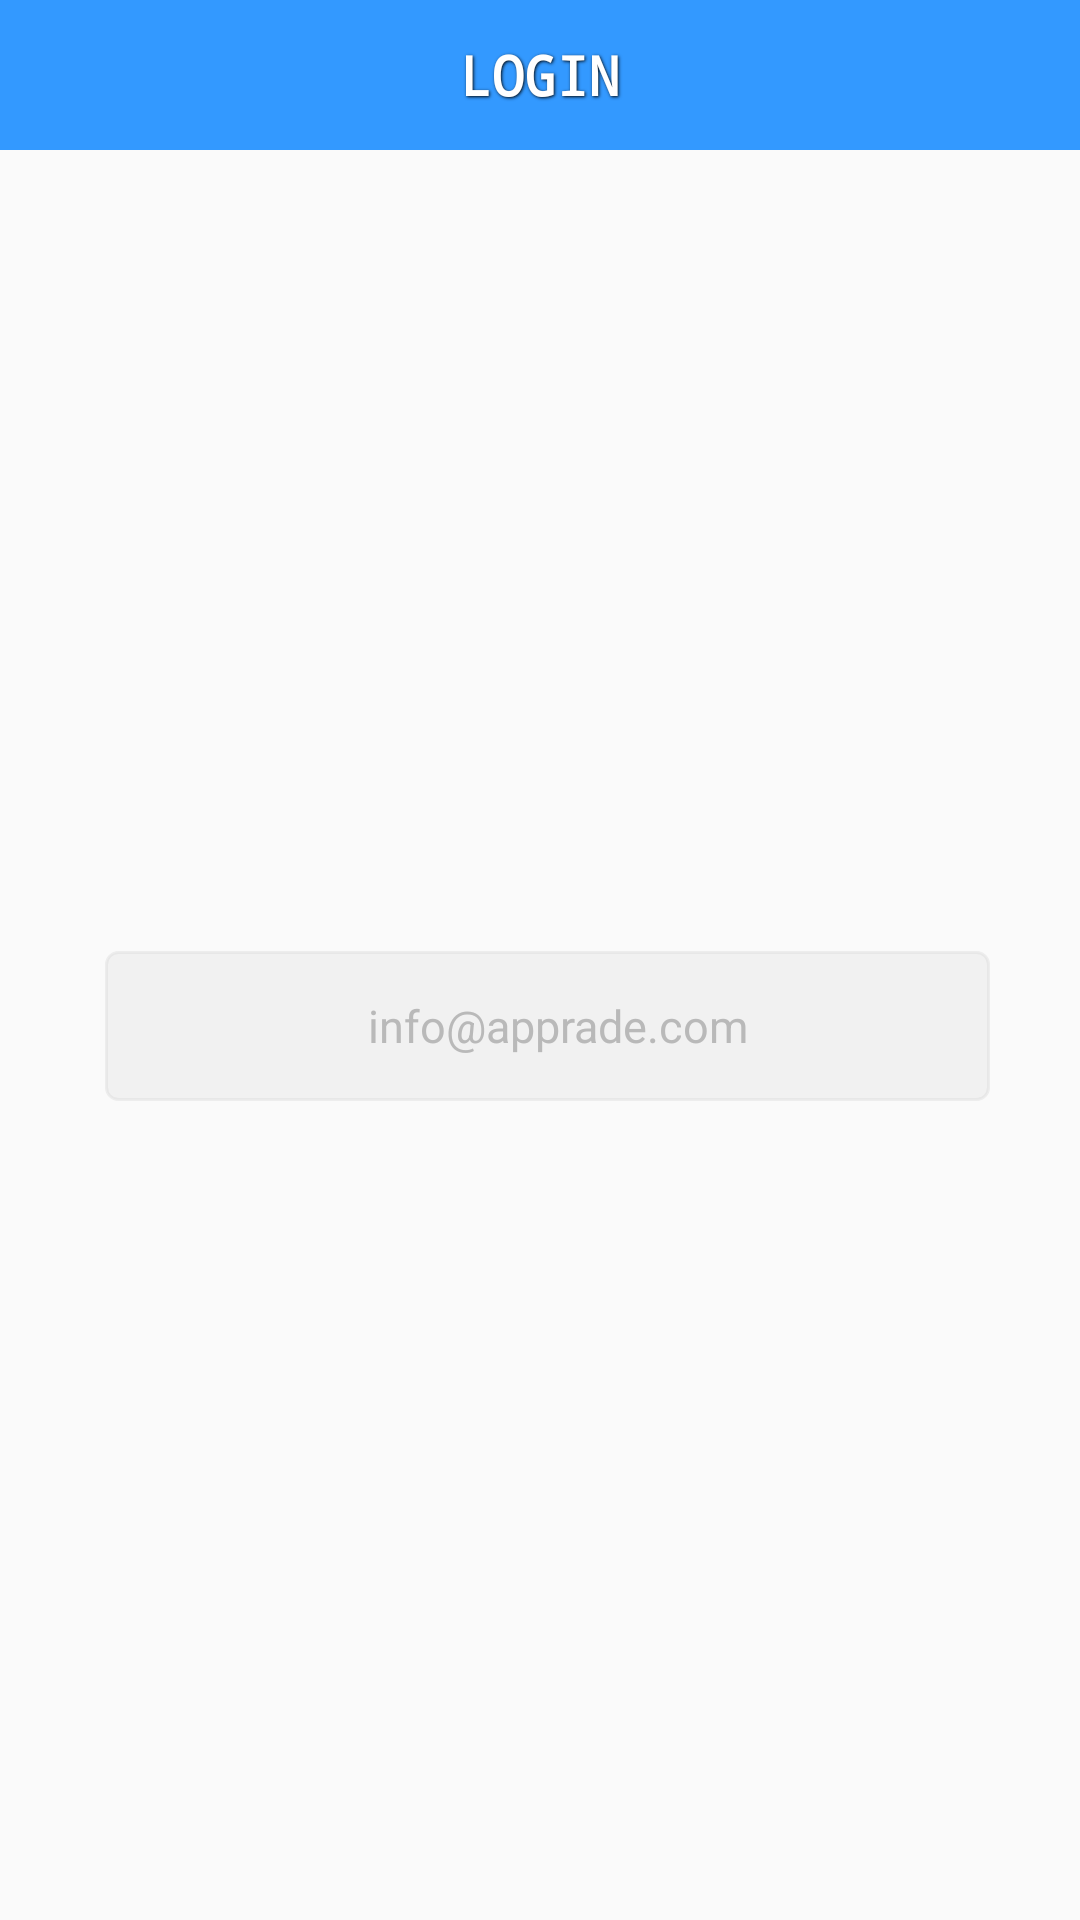

Produce the Android XML layout that renders to this screen, including the resource entries it uses.
<!-- AndroidManifest.xml: application theme CustomActionBarTheme -->
<!-- res/layout/dialog_custom_login.xml -->
<LinearLayout xmlns:android="http://schemas.android.com/apk/res/android"
    android:id="@+id/LinearLayout1"
    android:layout_width="match_parent"
    android:layout_height="wrap_content"
    android:orientation="vertical" >

    <TextView
        android:id="@+id/title"
        android:layout_width="match_parent"
        android:layout_height="50dp"
        android:background="#FF3399FF"
        android:gravity="center"
        android:shadowColor="#f2000000"
        android:shadowDx="1"
        android:shadowDy="1"
        android:shadowRadius="2"
        android:text="LOGIN"
        android:textColor="#fff"
        android:textSize="18sp"
        android:textStyle="bold"
        android:typeface="monospace" />
    
    
<LinearLayout 
    android:layout_height="match_parent"
    android:layout_width="match_parent"
    android:orientation="vertical"
    android:layout_gravity="center"
    android:padding="10dp"
    >
    
    <LinearLayout
        android:id="@+id/lay_correo"
        android:layout_width="match_parent"
        android:layout_height="match_parent"
        android:gravity="center"
        android:orientation="horizontal"
        android:paddingLeft="20dp"
        android:paddingRight="20dp" >

        <EditText
            android:id="@+id/txtEmail"
            style="@style/comentario"
            android:gravity="center"
            android:layout_width="wrap_content"
            android:layout_height="50dp"
            android:layout_marginBottom="3dp"
            android:layout_marginLeft="5dp"
            android:layout_weight="1"
            android:background="@drawable/edit_text_shape"
            android:ems="10"
            android:hint="info@apprade.com"
            android:inputType="textEmailAddress"
            android:textColor="#3399ff"
            android:textSize="15dip" />
    </LinearLayout>

    <LinearLayout
        android:id="@+id/lay_password"
        android:layout_width="match_parent"
        android:layout_height="wrap_content"
        android:gravity="center"
        android:orientation="horizontal"
        android:paddingLeft="20dp"
        android:paddingRight="20dp" >

        <EditText
            android:id="@+id/txtPassword"
            style="@style/comentario"
            android:layout_width="wrap_content"
            android:layout_height="50dp"
               android:gravity="center"
            android:layout_marginBottom="2dp"
            android:layout_marginLeft="5dp"
            android:layout_weight="1"
            android:background="@drawable/edit_text_shape"
            android:ems="10"
            android:fontFamily="sans-serif"
            android:hint="Password"
            android:inputType="textPassword"
            android:textColor="#888888"
            android:textSize="15dip" />
    </LinearLayout>
</LinearLayout>
    

</LinearLayout>
<!-- resources referenced by this layout -->
<resources>
  <!-- drawable edit_text_shape (drawable) -->
  <?xml version="1.0" encoding="utf-8"?>
  
  <shape xmlns:android="http://schemas.android.com/apk/res/android"
      android:padding="10dp"
      android:shape="rectangle" >
  
      <solid android:color="#33cccccc" />
  
      <corners
          android:bottomLeftRadius="4dp"
          android:bottomRightRadius="4dp"
          android:topLeftRadius="4dp"
          android:topRightRadius="4dp" />
  
      <stroke
          android:width="1dp"
          android:color="#4Dcccccc" />
  
  </shape>
  <style name="comentario" parent="android:Widget.EditText">
      	<item name="android:textColorHint">#b9b9b9</item>
      	<item name="android:textSize">15sp</item>
      	<item name="android:layout_height">50dp</item>
      	<item name="android:shadowColor">#FFFFFF</item>
      	<item name="android:textColor">@color/my_blue</item>
      	<item name="android:paddingLeft">7dp</item>
  	</style>
  <style name="CustomActionBarTheme" parent="@style/Theme.AppCompat.Light.DarkActionBar">
          <item name="android:actionDropDownStyle">@style/DropDownNav.Baseappradetheme</item>
  
  
          <item name="android:actionBarStyle">@style/MyActionBar</item>
          <item name="actionBarStyle">@style/MyActionBar</item>
          <item name="android:windowActionBarOverlay">true</item>
          
                  
          
          <item name="android:actionBarWidgetTheme">@style/Theme.Baseappradetheme.Widget</item>
      </style>
  <color name="my_blue">#428BCA</color>
  <style name="DropDownNav.Baseappradetheme" parent="@android:style/Widget.Holo.Spinner">
          <item name="android:background">@drawable/spinner_background_ab_baseappradetheme</item>
          <item name="android:popupBackground">@drawable/menu_dropdown_panel_baseappradetheme</item>
          <item name="android:dropDownSelector">@drawable/selectable_background_baseappradetheme</item>
      </style>
  <style name="Theme.Baseappradetheme.Widget" parent="@android:style/Theme.Holo">
          <item name="android:popupMenuStyle">@style/PopupMenu.Baseappradetheme</item>
          <item name="android:dropDownListViewStyle">@style/DropDownListView.Baseappradetheme</item>
      </style>
  <!-- drawable selectable_background_baseappradetheme (drawable) -->
  <?xml version="1.0" encoding="utf-8"?>
  <selector xmlns:android="http://schemas.android.com/apk/res/android"
          android:exitFadeDuration="@android:integer/config_mediumAnimTime" >
      <item android:state_pressed="false" android:state_focused="true" android:drawable="@drawable/list_focused_baseappradetheme" />
      <item android:state_pressed="true" android:drawable="@drawable/list_pressed_baseappradetheme" />
      <item android:drawable="@android:color/transparent" />
  </selector>
  <color name="my_gray_light">#80B9B9B9</color>
  <style name="MyTheme.ActionBar.TitleTextStyle" parent="@android:style/TextAppearance">
          <item name="android:textColor">@color/my_blue</item>
          <item name="android:textSize">15sp</item>
      </style>
  <style name="MyTheme.ActionBar.SubTitleStyle" parent="@android:style/TextAppearance">
          <item name="android:textColor">@color/my_blue</item>
          <item name="android:textSize">12sp</item>
      </style>
  <style name="PopupMenu.Baseappradetheme" parent="@android:style/Widget.Holo.ListPopupWindow">
          <item name="android:popupBackground">@drawable/menu_dropdown_panel_baseappradetheme</item>	
      </style>
  <style name="DropDownListView.Baseappradetheme" parent="@android:style/Widget.Holo.ListView.DropDown">
          <item name="android:listSelector">@drawable/selectable_background_baseappradetheme</item>
      </style>
</resources>
